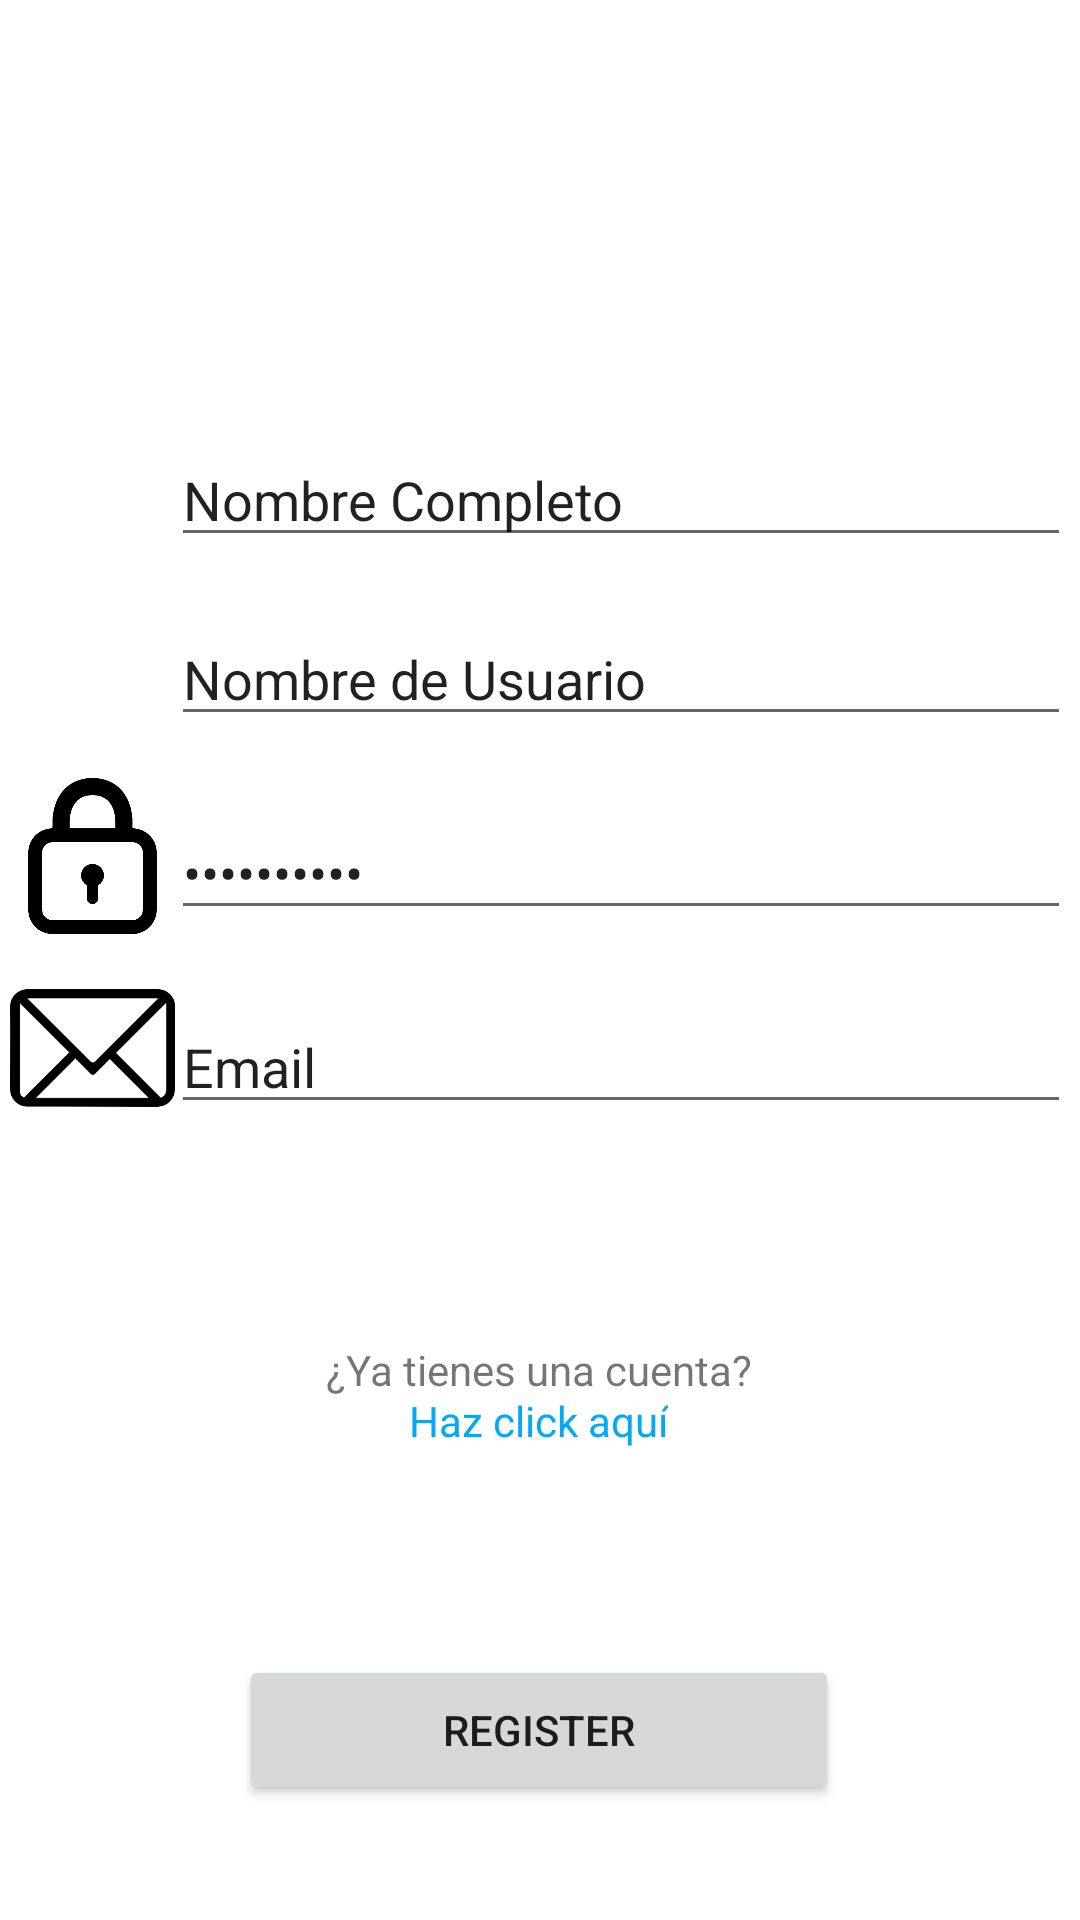

The Android layout XML behind this screen, and the referenced resources:
<!-- AndroidManifest.xml: application theme Theme.Tut -->
<!-- res/layout/activity_register.xml -->
<?xml version="1.0" encoding="utf-8"?>
<androidx.constraintlayout.widget.ConstraintLayout xmlns:android="http://schemas.android.com/apk/res/android"
    xmlns:app="http://schemas.android.com/apk/res-auto"
    xmlns:tools="http://schemas.android.com/tools"
    android:id="@+id/Password"
    android:layout_width="match_parent"
    android:layout_height="match_parent"
    tools:context=".Register">

    <Button
        android:id="@+id/Register"
        android:layout_width="200dp"
        android:layout_height="50dp"
        android:text="REGISTER"
        app:layout_constraintBottom_toBottomOf="parent"
        app:layout_constraintEnd_toEndOf="parent"
        app:layout_constraintHorizontal_bias="0.498"
        app:layout_constraintStart_toStartOf="parent"
        app:layout_constraintTop_toTopOf="parent"
        app:layout_constraintVertical_bias="0.935" />

    <EditText
        android:id="@+id/Fullname"
        android:layout_width="300dp"
        android:layout_height="40dp"
        android:ems="10"
        android:inputType="textPersonName"
        android:text="Nombre Completo"
        app:layout_constraintBottom_toBottomOf="parent"
        app:layout_constraintEnd_toEndOf="parent"
        app:layout_constraintHorizontal_bias="0.95"
        app:layout_constraintStart_toStartOf="parent"
        app:layout_constraintTop_toTopOf="parent"
        app:layout_constraintVertical_bias="0.243" />

    <EditText
        android:id="@+id/Username"
        android:layout_width="300dp"
        android:layout_height="40dp"
        android:ems="10"
        android:inputType="textPersonName"
        android:text="Nombre de Usuario"
        app:layout_constraintBottom_toBottomOf="parent"
        app:layout_constraintEnd_toEndOf="parent"
        app:layout_constraintHorizontal_bias="0.95"
        app:layout_constraintStart_toStartOf="parent"
        app:layout_constraintTop_toTopOf="parent"
        app:layout_constraintVertical_bias="0.342" />

    <EditText
        android:id="@+id/Email"
        android:layout_width="300dp"
        android:layout_height="40dp"
        android:ems="10"
        android:inputType="textEmailAddress"
        android:text="@string/email"
        app:layout_constraintBottom_toBottomOf="parent"
        app:layout_constraintEnd_toEndOf="parent"
        app:layout_constraintHorizontal_bias="0.95"
        app:layout_constraintStart_toStartOf="parent"
        app:layout_constraintTop_toTopOf="parent"
        app:layout_constraintVertical_bias="0.558" />

    <TextView
        android:id="@+id/Cuenta"
        android:layout_width="wrap_content"
        android:layout_height="wrap_content"
        android:text="¿Ya tienes una cuenta?"
        app:layout_constraintBottom_toBottomOf="parent"
        app:layout_constraintEnd_toEndOf="parent"
        app:layout_constraintHorizontal_bias="0.498"
        app:layout_constraintStart_toStartOf="parent"
        app:layout_constraintTop_toTopOf="parent"
        app:layout_constraintVertical_bias="0.72" />

    <TextView
        android:id="@+id/ClickReg"
        android:layout_width="wrap_content"
        android:layout_height="wrap_content"
        android:clickable="true"
        android:text="Haz click aquí"
        android:textColor="#03A9F4"
        app:layout_constraintBottom_toBottomOf="parent"
        app:layout_constraintEnd_toEndOf="parent"
        app:layout_constraintHorizontal_bias="0.498"
        app:layout_constraintStart_toStartOf="parent"
        app:layout_constraintTop_toTopOf="parent"
        app:layout_constraintVertical_bias="0.747" />

    <EditText
        android:id="@+id/PasswordReg"
        android:layout_width="300dp"
        android:layout_height="40dp"
        android:ems="10"
        android:inputType="textPassword"
        android:text="Contraseña"
        app:layout_constraintBottom_toBottomOf="parent"
        app:layout_constraintEnd_toEndOf="parent"
        app:layout_constraintHorizontal_bias="0.95"
        app:layout_constraintStart_toStartOf="parent"
        app:layout_constraintTop_toTopOf="parent"
        app:layout_constraintVertical_bias="0.45" />

    <ImageView
        android:id="@+id/imageView3"
        android:layout_width="55dp"
        android:layout_height="52dp"
        app:layout_constraintBottom_toBottomOf="parent"
        app:layout_constraintEnd_toEndOf="parent"
        app:layout_constraintHorizontal_bias="0.011"
        app:layout_constraintStart_toStartOf="parent"
        app:layout_constraintTop_toTopOf="parent"
        app:layout_constraintVertical_bias="0.226"
        app:srcCompat="@drawable/user1" />

    <ImageView
        android:id="@+id/imageView4"
        android:layout_width="55dp"
        android:layout_height="52dp"
        app:layout_constraintBottom_toBottomOf="parent"
        app:layout_constraintEnd_toEndOf="parent"
        app:layout_constraintHorizontal_bias="0.011"
        app:layout_constraintStart_toStartOf="parent"
        app:layout_constraintTop_toTopOf="parent"
        app:layout_constraintVertical_bias="0.331"
        app:srcCompat="@drawable/user1" />

    <ImageView
        android:id="@+id/imageView5"
        android:layout_width="55dp"
        android:layout_height="52dp"
        app:layout_constraintBottom_toBottomOf="parent"
        app:layout_constraintEnd_toEndOf="parent"
        app:layout_constraintHorizontal_bias="0.011"
        app:layout_constraintStart_toStartOf="parent"
        app:layout_constraintTop_toTopOf="parent"
        app:layout_constraintVertical_bias="0.441"
        app:srcCompat="@drawable/lock" />

    <ImageView
        android:id="@+id/imageView6"
        android:layout_width="55dp"
        android:layout_height="52dp"
        app:layout_constraintBottom_toBottomOf="parent"
        app:layout_constraintEnd_toEndOf="parent"
        app:layout_constraintHorizontal_bias="0.011"
        app:layout_constraintStart_toStartOf="parent"
        app:layout_constraintTop_toTopOf="parent"
        app:layout_constraintVertical_bias="0.55"
        app:srcCompat="@drawable/correo" />

</androidx.constraintlayout.widget.ConstraintLayout>
<!-- resources referenced by this layout -->
<resources>
  <!-- drawable correo: png bitmap (drawable, 2770 bytes) -->
  <!-- drawable lock: png bitmap (drawable, 4319 bytes) -->
  <string name="email">Email</string>
  <style name="Theme.Tut" parent="Theme.MaterialComponents.DayNight.DarkActionBar">
          
          <item name="colorPrimary">@color/purple_500</item>
          <item name="colorPrimaryVariant">@color/purple_700</item>
          <item name="colorOnPrimary">@color/white</item>
          
          <item name="colorSecondary">@color/teal_200</item>
          <item name="colorSecondaryVariant">@color/teal_700</item>
          <item name="colorOnSecondary">@color/black</item>
          
          <item name="android:statusBarColor" tools:targetApi="l">?attr/colorPrimaryVariant</item>
          
      </style>
  <!-- not gathered from this repository: default colours our renderer supplied (Android Studio template values) -->
  <color name="purple_500">#FF6200EE</color>
  <color name="purple_700">#FF3700B3</color>
  <color name="teal_200">#FF03DAC5</color>
  <color name="teal_700">#FF018786</color>
  <color name="black">#FF000000</color>
  <color name="white">#FFFFFFFF</color>
</resources>
